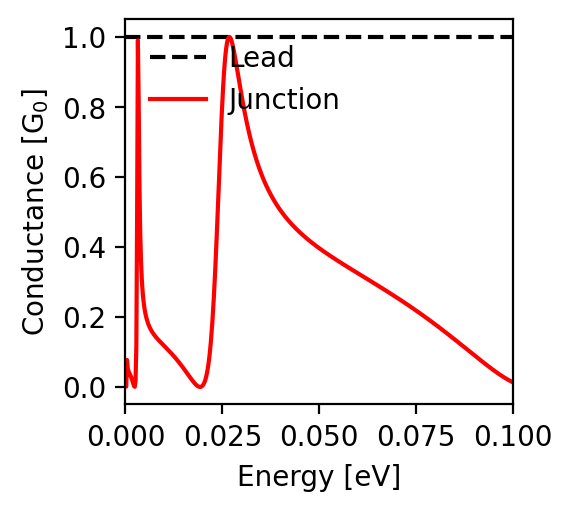

The table this chart was drawn from, first rows:
energy; conductance
-0.1; 0.013
-0.0998; 0.014
-0.0996; 0.015
-0.0994; 0.016
-0.0992; 0.018
-0.099; 0.019
-0.0988; 0.02
-0.0986; 0.021
-0.0984; 0.023
-0.0982; 0.024
-0.098; 0.025
-0.0978; 0.027
-0.0976; 0.028
-0.0974; 0.029
-0.0972; 0.031
-0.097; 0.032
-0.0968; 0.034
-0.0966; 0.035
-0.0964; 0.037
-0.0962; 0.038
-0.096; 0.04
-0.0958; 0.041
-0.0956; 0.043
-0.0954; 0.045
-0.0952; 0.046
-0.095; 0.048
-0.0948; 0.049
-0.0946; 0.051
-0.0944; 0.053
-0.0942; 0.054
-0.094; 0.056
-0.0938; 0.058
-0.0936; 0.059
-0.0934; 0.061
-0.0932; 0.063
-0.093; 0.064
-0.0928; 0.066
-0.0926; 0.068
-0.0924; 0.07
-0.0922; 0.071
-0.092; 0.073
-0.0918; 0.075
-0.0916; 0.077
-0.0914; 0.078
-0.0912; 0.08
-0.091; 0.082
-0.0908; 0.084
-0.0906; 0.085
-0.0904; 0.087
-0.0902; 0.089
-0.09; 0.091
-0.0898; 0.093
-0.0896; 0.094
-0.0894; 0.096
-0.0892; 0.098
-0.089; 0.1
-0.0888; 0.102
-0.0886; 0.103
-0.0884; 0.105
-0.0882; 0.107
... 941 more rows
